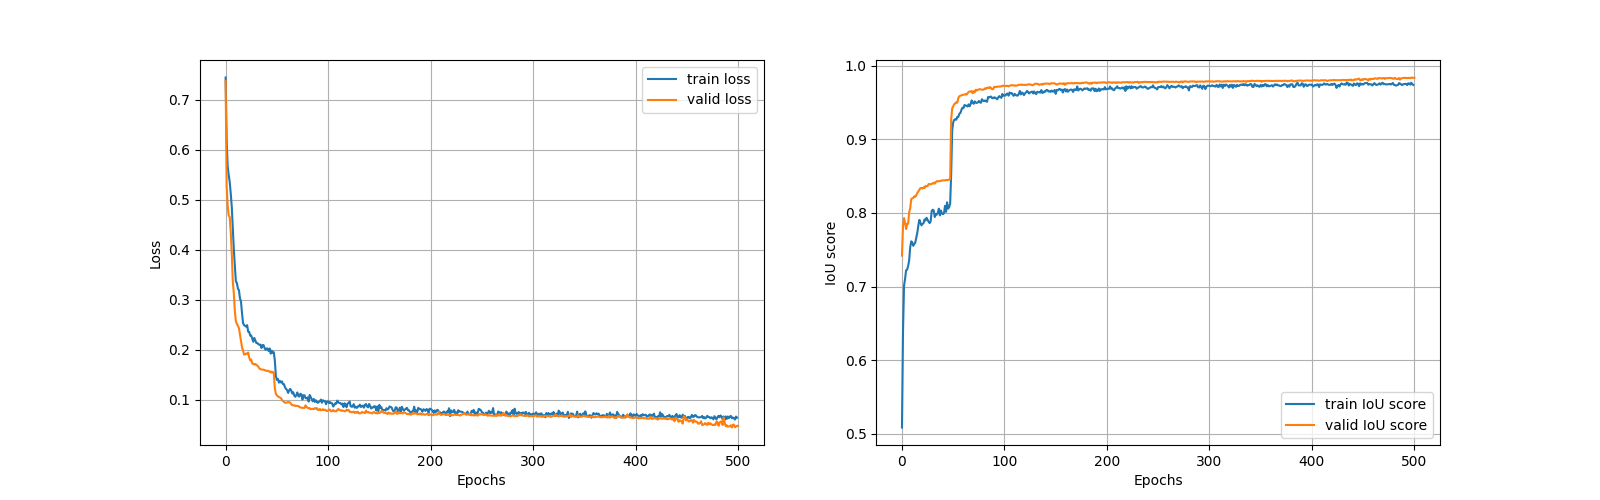

The file beside this chart, header and first rows:
epoch, step, test_dataset_iou, test_loss, test_per_image_iou, train_dataset_iou, train_loss, train_per_image_iou, valid_dataset_iou, valid_loss, valid_per_image_iou
0, 24, , , , , , , 0.7421, 0.7379, 0.7422
0, 24, , , , 0.5084, 0.7447, 0.5412, , , 
1, 49, , , , , , , 0.7828, 0.527, 0.7829
1, 49, , , , 0.6392, 0.6189, 0.655, , , 
2, 74, , , , , , , 0.7931, 0.4883, 0.7932
2, 74, , , , 0.701, 0.5669, 0.707, , , 
3, 99, , , , , , , 0.7868, 0.4685, 0.787
3, 99, , , , 0.7103, 0.5498, 0.7168, , , 
4, 124, , , , , , , 0.7781, 0.4657, 0.7783
4, 124, , , , 0.7221, 0.5358, 0.7266, , , 
5, 149, , , , , , , 0.7851, 0.4357, 0.7853
5, 149, , , , 0.723, 0.5129, 0.7267, , , 
6, 174, , , , , , , 0.7854, 0.3922, 0.7856
6, 174, , , , 0.728, 0.4863, 0.732, , , 
7, 199, , , , , , , 0.8008, 0.3369, 0.801
7, 199, , , , 0.7355, 0.4416, 0.7393, , , 
8, 224, , , , , , , 0.8061, 0.3131, 0.8063
8, 224, , , , 0.7532, 0.4009, 0.7564, , , 
9, 249, , , , , , , 0.8187, 0.2778, 0.8189
9, 249, , , , 0.7614, 0.3674, 0.7653, , , 
10, 274, , , , , , , 0.8199, 0.2572, 0.8201
10, 274, , , , 0.7601, 0.3366, 0.7638, , , 
11, 299, , , , , , , 0.8205, 0.2522, 0.8207
11, 299, , , , 0.7554, 0.3337, 0.7596, , , 
12, 324, , , , , , , 0.8226, 0.248, 0.8228
12, 324, , , , 0.7577, 0.3225, 0.7621, , , 
13, 349, , , , , , , 0.822, 0.2436, 0.8222
13, 349, , , , 0.7599, 0.3193, 0.7638, , , 
14, 374, , , , , , , 0.8242, 0.2308, 0.8244
14, 374, , , , 0.7667, 0.303, 0.7707, , , 
15, 399, , , , , , , 0.8274, 0.217, 0.8275
15, 399, , , , 0.7736, 0.2966, 0.7784, , , 
16, 424, , , , , , , 0.8293, 0.2052, 0.8295
16, 424, , , , 0.7834, 0.2735, 0.7871, , , 
17, 449, , , , , , , 0.8318, 0.1988, 0.832
17, 449, , , , 0.7905, 0.2537, 0.7937, , , 
18, 474, , , , , , , 0.8338, 0.1906, 0.834
18, 474, , , , 0.7866, 0.2494, 0.7902, , , 
19, 499, , , , , , , 0.8339, 0.1911, 0.8341
19, 499, , , , 0.7832, 0.2481, 0.7869, , , 
20, 524, , , , , , , 0.8333, 0.1925, 0.8335
20, 524, , , , 0.7853, 0.2465, 0.7892, , , 
21, 549, , , , , , , 0.8349, 0.1921, 0.8351
21, 549, , , , 0.7861, 0.2495, 0.7895, , , 
22, 574, , , , , , , 0.8339, 0.1947, 0.8341
22, 574, , , , 0.7913, 0.2364, 0.7943, , , 
23, 599, , , , , , , 0.8369, 0.185, 0.8371
23, 599, , , , 0.7898, 0.236, 0.7931, , , 
24, 624, , , , , , , 0.8364, 0.1789, 0.8366
24, 624, , , , 0.7935, 0.2287, 0.7976, , , 
25, 649, , , , , , , 0.8366, 0.1805, 0.8368
25, 649, , , , 0.7907, 0.2288, 0.7943, , , 
26, 674, , , , , , , 0.8394, 0.1726, 0.8396
26, 674, , , , 0.7881, 0.2224, 0.7916, , , 
27, 699, , , , , , , 0.8392, 0.1722, 0.8394
27, 699, , , , 0.7862, 0.2162, 0.7903, , , 
28, 724, , , , , , , 0.839, 0.1706, 0.8392
28, 724, , , , 0.7888, 0.2239, 0.7923, , , 
29, 749, , , , , , , 0.8398, 0.1717, 0.84
29, 749, , , , 0.8028, 0.2185, 0.8062, , , 
... 942 more rows
